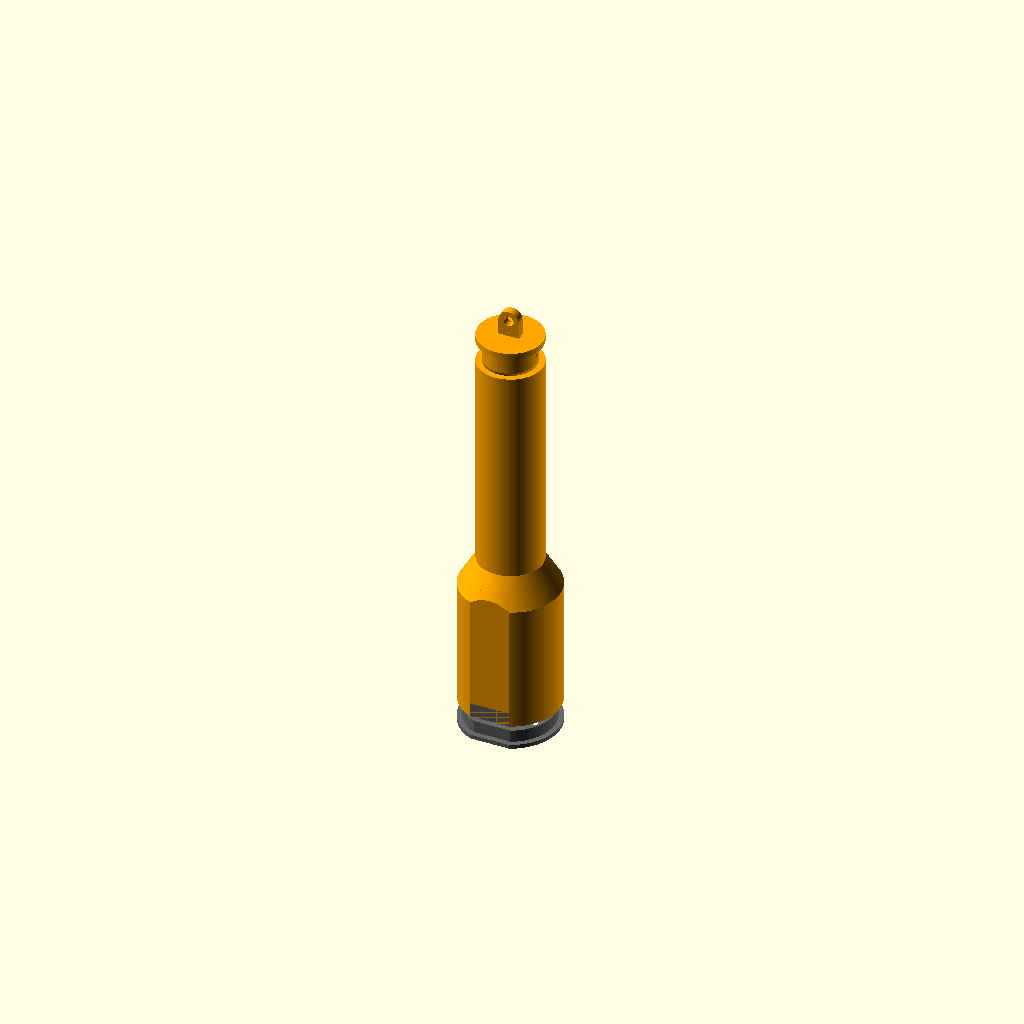
Cell 1 — every parameter at its default value.
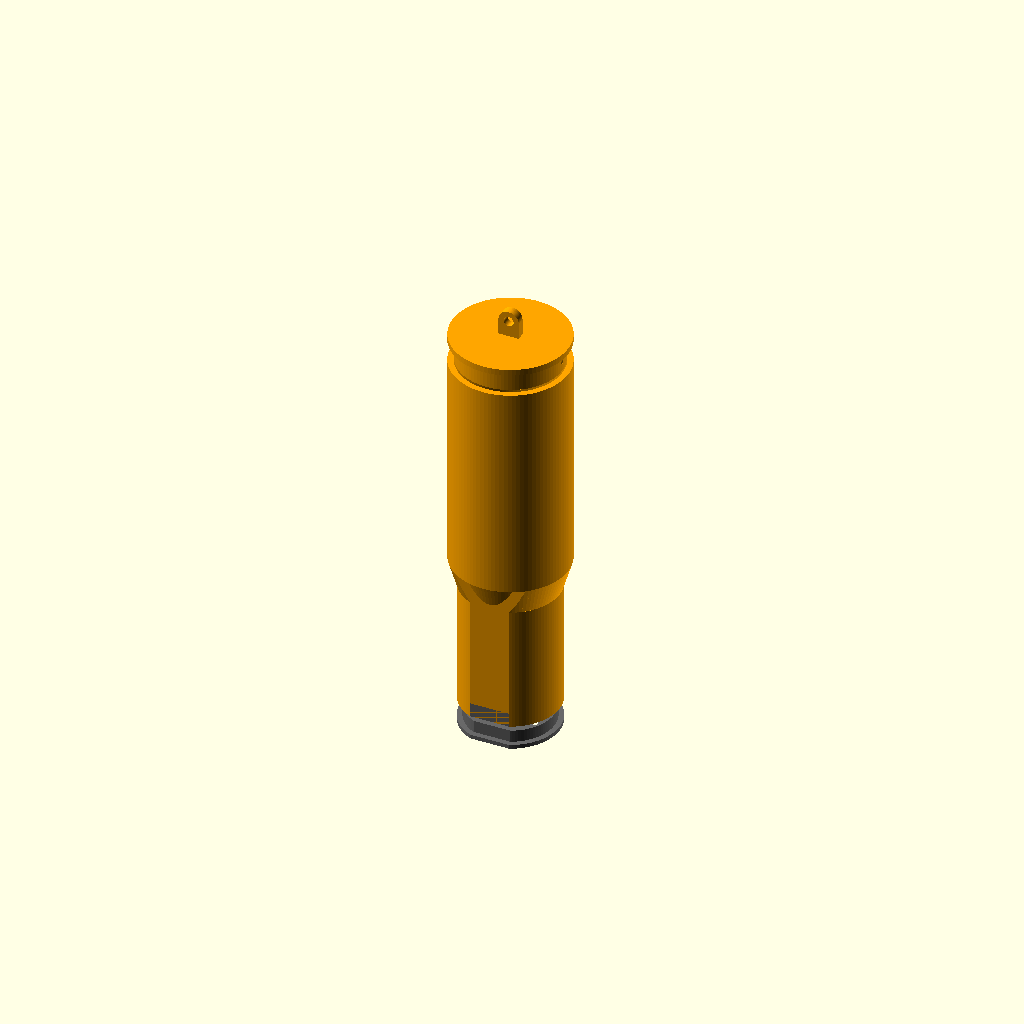
Cell 2: bank_d = 50 (everything else at default).
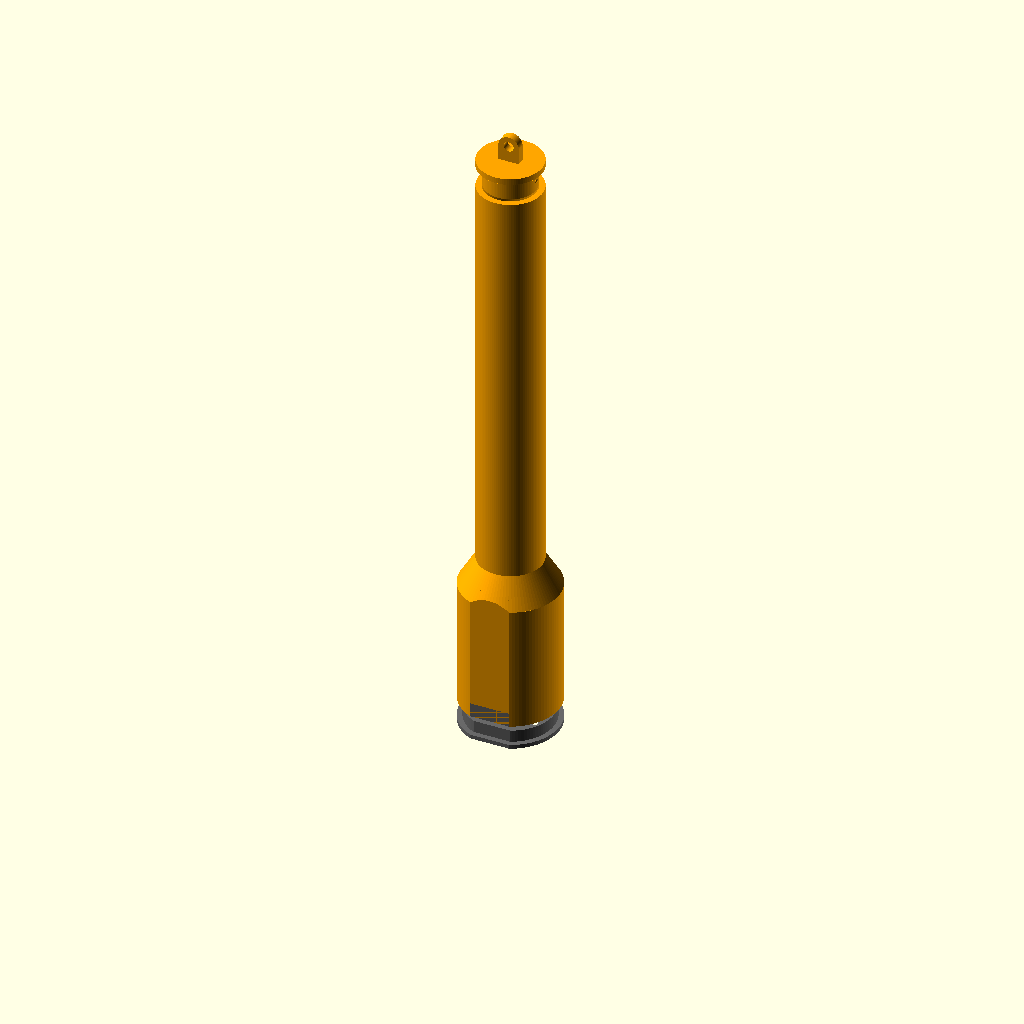
Cell 3: the same model with bank_len = 190.
All cells are drawn from one camera (rotation 55°, 0°, 25°, orthographic, colour scheme Cornfield), so only the parameter changes between them.
OpenSCAD source file hardware/flashlight-case/flashlight-case.scad:
// FlyingBlind flashlight scanner: printable case.
//
// Three parts, all printed without supports:
//   body   head + neck + handle in one piece. Print standing on its front rim.
//   bezel  front window that holds the TF-Luna. Print flange down.
//   cap    tail cap with a lanyard loop. Print with the plug down, loop up.
// Pick a part with -D 'part="body"' (or "bezel", "cap", "all" to preview).
//
// Inside the head, from the front: the sensor (held by the bezel), the board
// on the floor, the buzzer under the grille, and the cable's switch at the back
// under the button. The power bank fills the handle; its USB plug and the
// spare cable fold into the neck.
//
// Units are mm. Measure your own power bank and switch cable before printing,
// and change the values in "Measure these" if they differ.
// Nothing here has been printed yet: print the bezel and cap first (they're
// quick) to check the fits before committing to the body.

part = "all";

// ---------------- Measure these ----------------
bank_d        = 25;    // power bank diameter (the largest point)
bank_len      = 95;    // power bank length, without the cable plugged in
// The USB-A plug and the bent cable (about 22 mm) sit in the neck, behind the switch.
switch_w      = 13;    // switch button opening, across the handle
switch_l      = 9;     // switch button opening, along the handle
fit           = 0.3;   // clearance for parts that slide together; 0.2-0.4 suits most printers

// ---------------- Parts inside the head ----------------
luna_w = 35;      // TF-Luna, across (z in the 3D picture)
luna_h = 21.25;   // TF-Luna, height
luna_d = 13.5;    // TF-Luna, depth (front to back)
lens_window_w = 31;   // window in the bezel: big enough for both lenses
lens_window_h = 15;

// ---------------- Shape ----------------
wall      = 2.4;
head_od   = 48;
head_len  = 62;   // front rim to the neck: sensor, board, buzzer, and the switch at the back
neck_len  = 14;
handle_od = bank_d + 2 * fit + 2 * wall + 1;   // about 31 mm
cap_plug  = 10;
handle_len = bank_len + cap_plug + 2;          // the USB plug and cable sit in the neck and the back of the head
flat_depth = 2;   // a flat under the head stops it rolling off a table, and says "this side down"
grille_holes = [[0,0],[3.2,0],[-3.2,0],[1.6,2.8],[-1.6,2.8],[1.6,-2.8],[-1.6,-2.8],
                [4.8,2.8],[-4.8,2.8],[4.8,-2.8],[-4.8,-2.8]];
grille_hole_d = 2;
grille_z  = 22;   // grille centre, from the front rim (over the buzzer)
button_z  = 50;   // switch opening centre, from the front rim (top of the head, just ahead of the neck)

head_id   = head_od - 2 * wall;
// The flat underneath would leave the bottom wall paper-thin, so the inside
// gets a flat floor a full wall thick. Its top is where the board sits.
floor_y   = -head_od / 2 + flat_depth + wall;   // about 18 mm wide at the top
handle_id = bank_d + 2 * fit;

$fn = 96;

// The body's axis runs along z. z = 0 is the front rim; the tail is at the top.
// "Up" on the finished scanner (button, grille) is +y.
total_len = head_len + neck_len + handle_len;

module body() {
  difference() {
    union() {
      cylinder(d = head_od, h = head_len);
      translate([0, 0, head_len]) cylinder(d1 = head_od, d2 = handle_od, h = neck_len);
      translate([0, 0, head_len + neck_len]) cylinder(d = handle_od, h = handle_len);
      // a raised rim around the button, so the thumb finds it without looking.
      // A block on top of the head, trimmed to a slightly bigger cylinder so
      // its top follows the head's curve.
      intersection() {
        translate([0, 0, button_z]) rotate([-90, 0, 0])
          hull() for (s = [-1, 1])
            translate([s * (switch_w - switch_l) / 2, 0, 0]) cylinder(d = switch_l + 5, h = head_od, $fn = 48);
        cylinder(r = head_od / 2 + 1.2, h = head_len);
      }
    }
    // hollow head, open at the front for the bezel and the parts
    translate([0, 0, -1]) cylinder(d = head_id, h = head_len + 1.01);
    // hollow neck
    translate([0, 0, head_len]) cylinder(d1 = head_id, d2 = handle_id, h = neck_len + 0.01);
    // hollow handle, open at the tail for the power bank
    translate([0, 0, head_len + neck_len]) cylinder(d = handle_id, h = handle_len + 1);
    // flat underneath the head and neck
    translate([-head_od, -head_od / 2 - 50 + flat_depth, -1]) cube([2 * head_od, 50, head_len + neck_len + 1]);
    // buzzer grille on top of the head, halfway along it
    for (h = grille_holes)
      translate([h[0], 0, grille_z + h[1]]) rotate([-90, 0, 0]) cylinder(d = grille_hole_d, h = head_od, $fn = 24);
    // switch button opening on top of the head (a rounded slot)
    translate([0, 0, button_z]) rotate([-90, 0, 0])
      hull() for (s = [-1, 1])
        translate([s * (switch_w - switch_l) / 2, 0, 0]) cylinder(d = switch_l, h = handle_od, $fn = 48);
  }
  // flat floor inside the head and the start of the neck
  intersection() {
    union() {
      cylinder(d = head_id + 0.02, h = head_len);
      translate([0, 0, head_len]) cylinder(d1 = head_id + 0.02, d2 = handle_id, h = neck_len);
    }
    translate([-head_od, -head_od, -0.01]) cube([2 * head_od, head_od + floor_y, head_len + neck_len]);
  }
}

// Bezel: a plug that presses into the front of the head. A pocket on the
// back holds the sensor's face; the window lets the lenses see out.
bezel_plug = 6;
module bezel() {
  difference() {
    union() {
      cylinder(d = head_od, h = 2);                       // flange (the front face)
      cylinder(d = head_id - fit, h = 2 + bezel_plug);    // plug
    }
    // window
    translate([-lens_window_w / 2, -lens_window_h / 2, -1]) cube([lens_window_w, lens_window_h, 10]);
    // pocket for the sensor's face, from the back
    translate([-(luna_w + fit) / 2, -(luna_h + fit) / 2, 1.2]) cube([luna_w + fit, luna_h + fit, 20]);
    // match the flat under the head
    translate([-head_od, -head_od / 2 - 50 + flat_depth, -1]) cube([2 * head_od, 50, 20]);
    // the plug's underside matches the flat floor inside the head
    translate([-head_od, floor_y + fit / 2 - 50, 2]) cube([2 * head_od, 50, bezel_plug + 1]);
    // a notch at the top edge of the flange, so you can feel which way up it goes in
    translate([0, head_od / 2 - 1.2, -1]) cylinder(d = 3, h = 2.5, $fn = 24);
  }
}

// Tail cap: presses into the handle, with a loop for a wrist lanyard.
module cap() {
  plug_h = cap_plug;
  difference() {
    union() {
      cylinder(d = handle_od, h = 3);
      cylinder(d = handle_id - fit, h = 3 + plug_h);
      // two small bumps for grip (a little interference)
      for (a = [0, 180]) rotate([0, 0, a]) translate([handle_id / 2 - fit / 2, 0, 3 + plug_h / 2])
        scale([0.6, 1, 1]) sphere(d = 2, $fn = 24);
    }
    translate([0, 0, 3]) cylinder(d = handle_id - fit - 2 * wall, h = plug_h + 1);   // hollow, saves plastic
  }
  // lanyard loop on the outside face
  translate([0, 0, 0]) rotate([0, 180, 0]) difference() {
    hull() {
      translate([-5, -2, 0]) cube([10, 4, 0.1]);
      translate([0, 0, 8]) rotate([90, 0, 0]) cylinder(d = 10, h = 4, center = true);
    }
    translate([0, 0, 8]) rotate([90, 0, 0]) cylinder(d = 5, h = 6, center = true);
  }
}

if (part == "body") body();
else if (part == "bezel") bezel();
else if (part == "cap") translate([0, 0, 13]) rotate([180, 0, 0]) cap();   // plug down, loop up
else {
  color("orange") body();
  color("dimgray") translate([0, 0, -12]) bezel();
  color("orange") translate([0, 0, total_len + 14]) rotate([180, 0, 0]) cap();
}
Parameter table extracted from the source (name, type, default, range or options):
part: string, default "all"
bank_d: number, default 25
bank_len: number, default 95
switch_w: number, default 13
switch_l: number, default 9
fit: number, default 0.3
luna_w: number, default 35
luna_h: number, default 21.25
luna_d: number, default 13.5
lens_window_w: number, default 31
lens_window_h: number, default 15
wall: number, default 2.4
head_od: number, default 48
head_len: number, default 62
neck_len: number, default 14
cap_plug: number, default 10
flat_depth: number, default 2
grille_hole_d: number, default 2
grille_z: number, default 22
button_z: number, default 50
